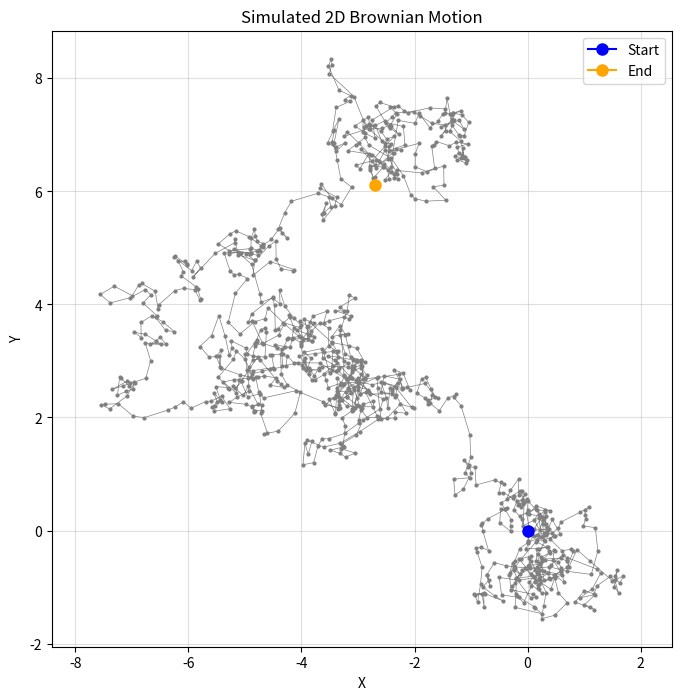

The matplotlib source for this figure:
import numpy as np
import matplotlib.pyplot as plt

def simulate_brownian_motion_2d(num_terms=1000, interval=2 * np.pi):
    """Simulates 2D Brownian motion using random Fourier series.

    Args:
        num_terms (int): Number of terms in the Fourier series.
        interval (float): Length of the interval (default is 2π).

    Returns:
        numpy.ndarray: Time points, X-coordinates, and Y-coordinates.
    """
    t = np.linspace(0, interval, num_terms)
    xi_x = np.random.normal(0, 1, num_terms)  # Independent standard normal for X
    xi_y = np.random.normal(0, 1, num_terms)  # Independent standard normal for Y

    s = np.sqrt(2) 
 
    # Calculate X-coordinates
    B_t_x = xi_x[0] * t
    for k in range(1, num_terms):
        B_t_x += s* xi_x[k] * np.sin(k * np.pi * t / interval) / (k * np.pi / interval)

    # Calculate Y-coordinates
    B_t_y = xi_y[0] * t
    for k in range(1, num_terms):
        B_t_y += s * xi_y[k] * np.sin(k * np.pi * t / interval) / (k * np.pi / interval)

    return t, B_t_x, B_t_y

# Example usage
t, B_t_x, B_t_y = simulate_brownian_motion_2d()

plt.figure(figsize=(8, 8))

# Different colors
start_color = 'blue'  
end_color = 'orange'
path_color = 'gray'

# Different marker styles
start_marker = 's'  # Square
end_marker = '*'    # Star


# Plot the path (excluding start and end points)
plt.plot(B_t_x, B_t_y, marker='o', markersize=2, linestyle='-', linewidth=0.5, color=path_color)  # Gray for path

# Plot the start point (green)
plt.plot(B_t_x[0], B_t_y[0], marker='o', markersize=8, color=start_color, label='Start')

# Plot the end point (red)
plt.plot(B_t_x[-1], B_t_y[-1], marker='o', markersize=8, color=end_color, label='End')

plt.title("Simulated 2D Brownian Motion")
plt.xlabel("X")
plt.ylabel("Y")
plt.legend()  # Show the legend for start/end points
plt.grid(alpha=0.4)
plt.axis('equal')
plt.show()
